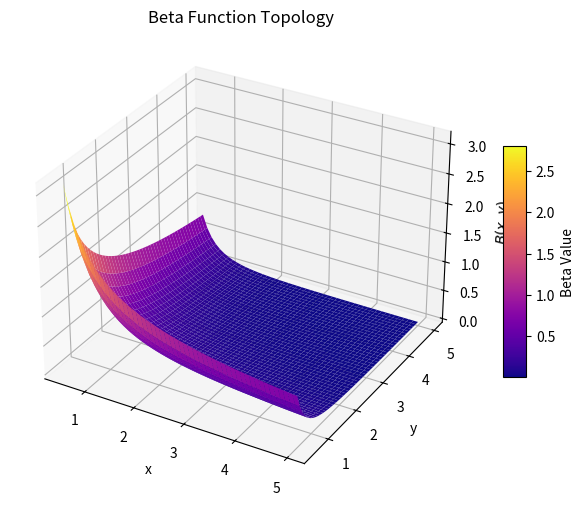

This figure's Python source:
import matplotlib.pyplot as plt
import numpy as np
from scipy.special import beta

# 1. 2D Domain Meshgrid Setup
x_beta = np.linspace(0.5, 5, 50)
y_beta = np.linspace(0.5, 5, 50)
X_beta, Y_beta = np.meshgrid(x_beta, y_beta)
Z_beta = beta(X_beta, Y_beta)

# 2. 3D Surface Visualization
fig = plt.figure(figsize=(8, 6))
ax = fig.add_subplot(111, projection='3d')
surf = ax.plot_surface(X_beta, Y_beta, Z_beta, cmap='plasma', edgecolor='none')
ax.set_title("Beta Function Topology")
ax.set_xlabel("x")
ax.set_ylabel("y")
ax.set_zlabel(r'$B(x, y)$')
fig.colorbar(surf, shrink=0.5, aspect=10, label="Beta Value")
plt.show()
